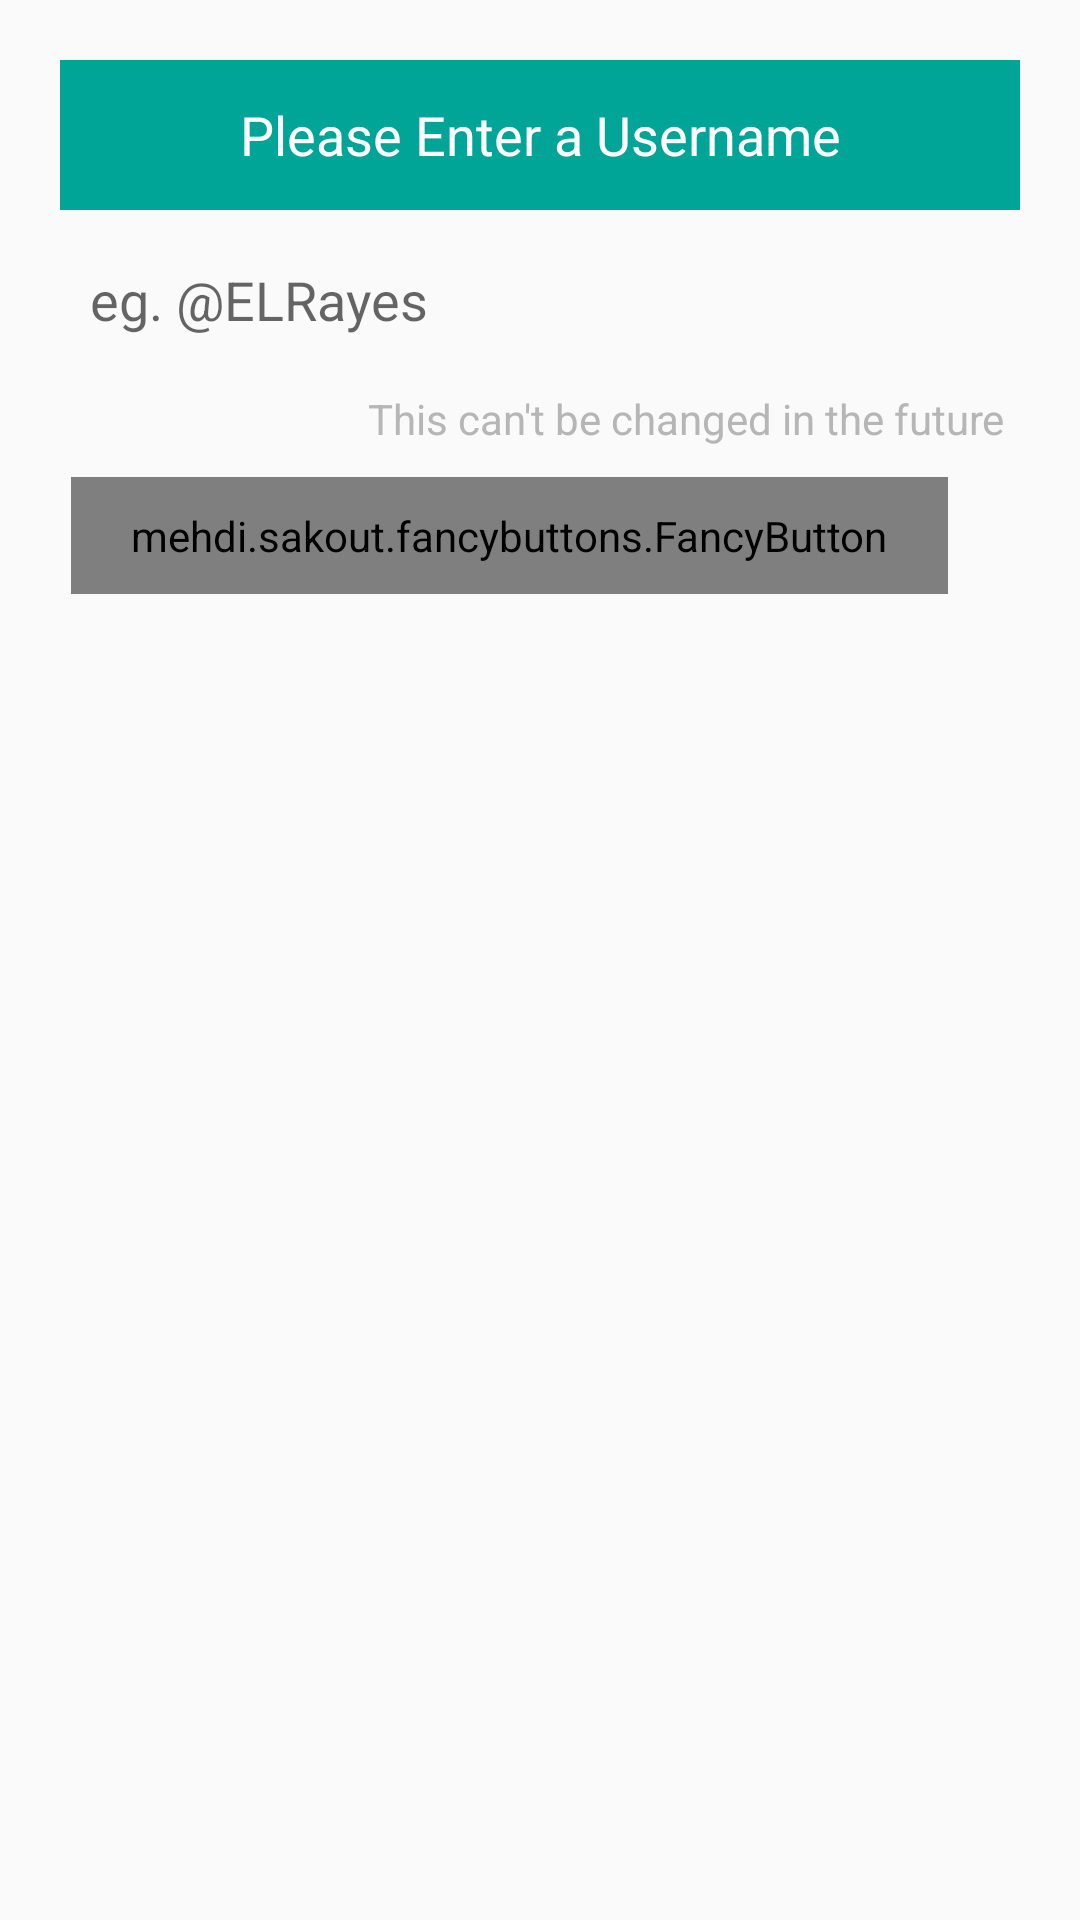

Produce the Android XML layout that renders to this screen, including the resource entries it uses.
<!-- AndroidManifest.xml: application theme AppTheme -->
<!-- res/layout/fragment_set_user_name_dialog.xml -->
<LinearLayout xmlns:android="http://schemas.android.com/apk/res/android"
    xmlns:fancy="http://schemas.android.com/apk/res-auto"
    xmlns:tools="http://schemas.android.com/tools"
    android:layout_width="match_parent"
    android:layout_height="wrap_content"
    android:orientation="vertical"
    tools:context=".Features.Auth.SignUp.SetUserName.SetUserNameDialogFragment">

    <LinearLayout
        android:layout_width="match_parent"
        android:layout_height="match_parent"
        android:layout_margin="20dp"
        android:orientation="vertical">
    <TextView
        android:layout_width="match_parent"
        android:layout_height="50dp"
        android:background="@color/light_green"
        android:gravity="center"
        android:text="Please Enter a Username"
        android:textColor="@color/white"
        android:textSize="18dp" />

    <LinearLayout
        android:layout_width="match_parent"
        android:layout_height="60dp"
        android:gravity="center"
        android:orientation="vertical">

        <EditText
            android:id="@+id/set_username_et"
            android:layout_width="match_parent"
            android:layout_height="wrap_content"
            android:layout_marginEnd="10dp"
            android:layout_marginStart="10dp"
            android:background="@drawable/login_edittext_theme"
            android:hint="eg. @ELRayes"
            android:textColor="@color/light_green" />
    </LinearLayout>

    <TextView
        android:layout_width="wrap_content"
        android:layout_height="wrap_content"
        android:layout_gravity="end"
        android:layout_marginBottom="10dp"
        android:layout_marginEnd="5dp"
        android:text="This can't be changed in the future"
        android:textColor="@color/light_grey" />

        <mehdi.sakout.fancybuttons.FancyButton
            android:id="@+id/set_username_submit"
            android:layout_width="wrap_content"
            android:layout_height="wrap_content"
            android:layout_gravity="center"
            android:layout_marginEnd="10dp"
            android:paddingBottom="10dp"
            android:paddingLeft="20dp"
            android:paddingRight="20dp"
            android:paddingTop="10dp"
            fancy:fb_borderColor="#FFFFFF"
            fancy:fb_borderWidth="1dp"
            fancy:fb_defaultColor="@color/light_green"
            fancy:fb_focusColor="@color/dark_green"
            fancy:fb_radius="5dp"
            fancy:fb_text="Submit"
            fancy:fb_textColor="#FFFFFF">

        </mehdi.sakout.fancybuttons.FancyButton>

    </LinearLayout>
</LinearLayout>
<!-- resources referenced by this layout -->
<resources>
  <color name="dark_green">#1d998f</color>
  <color name="light_green">#01a598</color>
  <color name="light_grey">#b6b6b6</color>
  <color name="white">#ffffff</color>
  <style name="AppTheme" parent="Theme.AppCompat.Light.DarkActionBar">
          
          <item name="colorPrimary">@color/colorPrimary</item>
          <item name="colorPrimaryDark">@color/colorPrimaryDark</item>
          <item name="colorAccent">@color/colorAccent</item>
      </style>
  <color name="colorPrimary">#01a598</color>
  <color name="colorPrimaryDark">#95b5ff</color>
  <color name="colorAccent">#C79FFF</color>
</resources>
